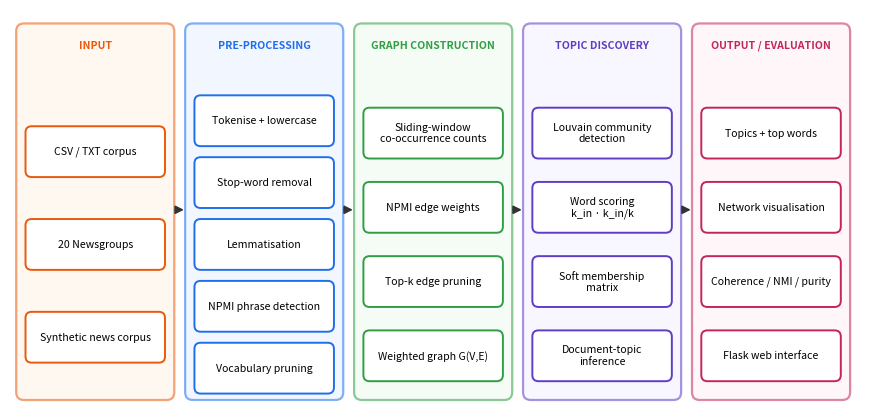

Here is the Python script that generated this plot: (Note: this script raises an exception after producing the figure.)
"""Architecture + flowchart diagrams for the report."""
import matplotlib; matplotlib.use("Agg")
import matplotlib.pyplot as plt
from matplotlib.patches import FancyBboxPatch, Polygon, FancyArrowPatch

def box(ax, x, y, w, h, text, fc="#e7f0ff", ec="#1f6feb", fs=8.5, bold=False):
    ax.add_patch(FancyBboxPatch((x, y), w, h, boxstyle="round,pad=0.02,rounding_size=0.08", fc=fc, ec=ec, lw=1.4))
    ax.text(x + w / 2, y + h / 2, text, ha="center", va="center", fontsize=fs, weight="bold" if bold else "normal", wrap=True)

def arrow(ax, p, q, text=None):
    ax.add_patch(FancyArrowPatch(p, q, arrowstyle="-|>", mutation_scale=12, lw=1.3, color="#333"))
    if text: ax.text((p[0] + q[0]) / 2 + 0.05, (p[1] + q[1]) / 2 + 0.07, text, fontsize=7.5, color="#c92a2a")

# ---------------- architecture
fig, ax = plt.subplots(figsize=(11, 5.2)); ax.set_xlim(0, 11); ax.set_ylim(0, 5.2); ax.axis("off")
cols = ["#fff4e6", "#e7f0ff", "#ebfbee", "#f3f0ff", "#fff0f6"]; ecs = ["#e8590c", "#1f6feb", "#2f9e44", "#5f3dc4", "#c2255c"]
heads = ["INPUT", "PRE-PROCESSING", "GRAPH CONSTRUCTION", "TOPIC DISCOVERY", "OUTPUT / EVALUATION"]
items = [["CSV / TXT corpus", "20 Newsgroups", "Synthetic news corpus"],
         ["Tokenise + lowercase", "Stop-word removal", "Lemmatisation", "NPMI phrase detection", "Vocabulary pruning"],
         ["Sliding-window\nco-occurrence counts", "NPMI edge weights", "Top-k edge pruning", "Weighted graph G(V,E)"],
         ["Louvain community\ndetection", "Word scoring\nk_in · k_in/k", "Soft membership\nmatrix", "Document-topic\ninference"],
         ["Topics + top words", "Network visualisation", "Coherence / NMI / purity", "Flask web interface"]]
for i in range(5):
    x = 0.1 + i * 2.18
    ax.add_patch(FancyBboxPatch((x, 0.15), 2.0, 4.85, boxstyle="round,pad=0.02,rounding_size=0.1", fc=cols[i], ec=ecs[i], lw=1.6, alpha=0.55))
    ax.text(x + 1.0, 4.7, heads[i], ha="center", fontsize=7.6, weight="bold", color=ecs[i])
    n = len(items[i]); h = 0.62; gap = (4.2 - n * h) / (n + 1) if n else 0
    for j, t in enumerate(items[i]):
        y = 4.3 - (j + 1) * gap - (j + 1) * h + h * 0.0 - 0.05
        box(ax, x + 0.12, y, 1.76, h, t, fc="white", ec=ecs[i], fs=7.6)
    if i < 4: arrow(ax, (x + 2.0, 2.6), (x + 2.18, 2.6))
fig.savefig("results/figures/fig_architecture.png", bbox_inches="tight", dpi=170); plt.close(fig)

# ---------------- flowchart
fig, ax = plt.subplots(figsize=(6.2, 9.2)); ax.set_xlim(0, 6.4); ax.set_ylim(0, 9.2); ax.axis("off")
cx = 3.1; W, H = 4.3, 0.55
steps = ["Load corpus (CSV / folder / generator)", "Clean text: tokenise, remove stop-words, lemmatise", "Detect phrases (NPMI ≥ τ) and prune vocabulary",
         "Count word pairs inside sliding window w", "Weight edges with NPMI, keep top-k neighbours", "Run Louvain community detection (resolution γ)",
         "Drop tiny communities; score words per community"]
ys = [8.1 - i * 0.95 for i in range(len(steps))]
ax.text(cx, 9.0, "START", ha="center", va="center", fontsize=9, weight="bold", bbox=dict(boxstyle="round,pad=0.35", fc="#2f9e44", ec="#2f9e44", alpha=0.25))
arrow(ax, (cx, 8.85), (cx, ys[0] + H))
for i, (t, y) in enumerate(zip(steps, ys)):
    box(ax, cx - W / 2, y, W, H, t, fs=8)
    if i < len(steps) - 1: arrow(ax, (cx, y), (cx, ys[i + 1] + H))
yd = ys[-1] - 1.35
arrow(ax, (cx, ys[-1]), (cx, yd + 0.8))
ax.add_patch(Polygon([[cx, yd + 0.8], [cx + 1.5, yd + 0.4], [cx, yd], [cx - 1.5, yd + 0.4]], fc="#fff9db", ec="#f08c00", lw=1.4))
ax.text(cx, yd + 0.4, "Modularity high &\ntopics coherent?", ha="center", va="center", fontsize=8)
ax.annotate("", xy=(0.45, ys[5] + H / 2), xytext=(cx - 1.5, yd + 0.4), arrowprops=dict(arrowstyle="-|>", color="#c92a2a", lw=1.3, connectionstyle="angle,angleA=0,angleB=-90"))
ax.plot([cx - 1.5, 0.45], [yd + 0.4, yd + 0.4], color="#c92a2a", lw=1.3); ax.plot([0.45, 0.45], [yd + 0.4, ys[5] + H / 2], color="#c92a2a", lw=1.3)
ax.annotate("", xy=(cx - W / 2, ys[5] + H / 2), xytext=(0.45, ys[5] + H / 2), arrowprops=dict(arrowstyle="-|>", color="#c92a2a", lw=1.3))
ax.text(0.5, yd + 0.5, "No: tune γ, w", fontsize=7.5, color="#c92a2a", rotation=90, va="bottom")
ye = yd - 0.9
arrow(ax, (cx, yd), (cx, ye + H)); ax.text(cx + 0.1, yd - 0.3, "Yes", fontsize=7.5, color="#2f9e44")
box(ax, cx - W / 2, ye, W, H, "Infer document–topic distributions", fs=8)
box(ax, cx - W / 2, ye - 0.85, W, H, "Evaluate: NPMI, NMI, ARI, purity; visualise", fs=8)
arrow(ax, (cx, ye), (cx, ye - 0.3))
arrow(ax, (cx, ye - 0.85), (cx, ye - 1.15))
ax.text(cx, ye - 1.3, "END", ha="center", va="center", fontsize=9, weight="bold", bbox=dict(boxstyle="round,pad=0.35", fc="#c92a2a", ec="#c92a2a", alpha=0.25))
ax.set_ylim(ye - 1.7, 9.3)
fig.savefig("results/figures/fig_flowchart.png", bbox_inches="tight", dpi=170); plt.close(fig)
